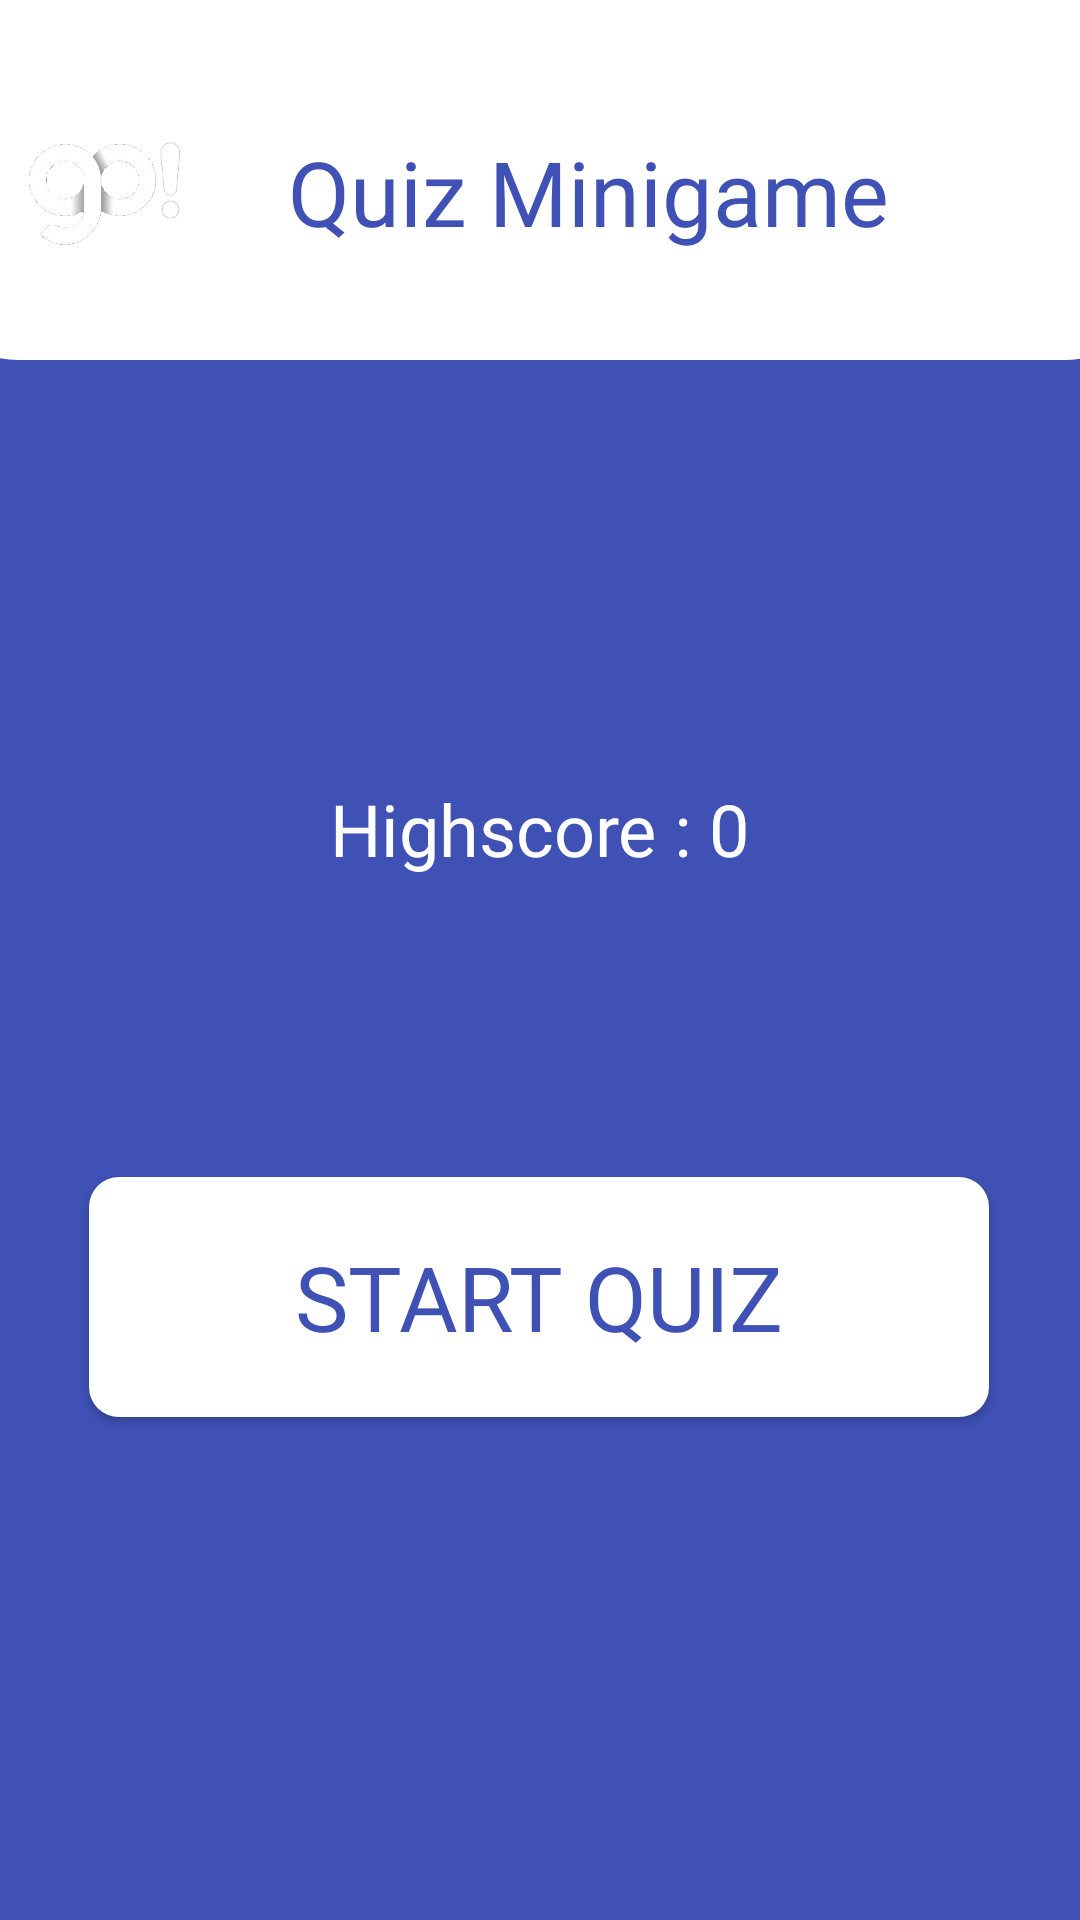

The Android layout XML behind this screen, and the referenced resources:
<!-- AndroidManifest.xml: application theme Theme.Go -->
<!-- res/layout/quiz_starting_page.xml -->
<?xml version="1.0" encoding="utf-8"?>
<androidx.constraintlayout.widget.ConstraintLayout xmlns:android="http://schemas.android.com/apk/res/android"
    xmlns:app="http://schemas.android.com/apk/res-auto"
    xmlns:tools="http://schemas.android.com/tools"
    android:layout_width="match_parent"
    android:layout_height="match_parent"
    android:background="#3F51B5">

    <LinearLayout
        android:id="@+id/linearLayout2"
        android:layout_width="409dp"
        android:layout_height="120dp"
        android:background="@drawable/bg_dropmenuwhite"
        android:orientation="vertical"
        app:layout_constraintEnd_toEndOf="parent"
        app:layout_constraintStart_toStartOf="parent"
        app:layout_constraintTop_toTopOf="parent">


        <androidx.constraintlayout.widget.ConstraintLayout
            android:layout_width="match_parent"
            android:layout_height="match_parent"
            app:layout_constraintEnd_toEndOf="parent"
            app:layout_constraintHorizontal_bias="0.5"
            app:layout_constraintStart_toStartOf="parent">

            <ImageView
                android:id="@+id/imageView"
                android:layout_width="80dp"
                android:layout_height="wrap_content"
                android:layout_marginStart="16dp"
                app:layout_constraintStart_toStartOf="parent"
                app:layout_constraintTop_toTopOf="parent"
                app:srcCompat="@drawable/go_logo" />

            <TextView
                android:id="@+id/textView3"
                android:layout_width="wrap_content"
                android:layout_height="wrap_content"
                android:layout_marginStart="24dp"
                android:layout_marginBottom="36dp"
                android:fontFamily="@font/titan_one"
                android:text="Quiz Minigame"
                android:textAlignment="viewStart"
                android:textColor="#3F51B5"
                android:textSize="30sp"
                app:layout_constraintBottom_toBottomOf="parent"
                app:layout_constraintStart_toEndOf="@+id/imageView" />


        </androidx.constraintlayout.widget.ConstraintLayout>


    </LinearLayout>

    <Button
        android:id="@+id/btnStart"
        android:layout_width="300dp"
        android:layout_height="80dp"
        android:layout_marginTop="100dp"
        android:background="@drawable/button3"
        android:fontFamily="@font/titan_one"
        android:text="Start Quiz"
        android:textColor="#3F51B5"
        android:textSize="30sp"
        app:layout_constraintEnd_toEndOf="parent"
        app:layout_constraintHorizontal_bias="0.495"
        app:layout_constraintStart_toStartOf="parent"
        app:layout_constraintTop_toBottomOf="@+id/txtHighScore" />

    <TextView
        android:id="@+id/txtHighScore"
        android:layout_width="wrap_content"
        android:layout_height="wrap_content"
        android:layout_marginTop="140dp"
        android:fontFamily="@font/titan_one"
        android:text="Highscore : 0"
        android:textColor="#FFFFFF"
        android:textSize="24sp"
        app:layout_constraintEnd_toEndOf="parent"
        app:layout_constraintStart_toStartOf="parent"
        app:layout_constraintTop_toBottomOf="@+id/linearLayout2" />

</androidx.constraintlayout.widget.ConstraintLayout>
<!-- resources referenced by this layout -->
<resources>
  <!-- drawable bg_dropmenuwhite (drawable) -->
  <?xml version="1.0" encoding="utf-8"?>
  <shape xmlns:android="http://schemas.android.com/apk/res/android">
      <solid
          android:color="#FFF"
          />
      <corners
          android:bottomLeftRadius="30dp"
          android:bottomRightRadius="30dp"
          />
  </shape>
  <!-- drawable button3 (drawable) -->
  <?xml version="1.0" encoding="utf-8"?>
  <shape xmlns:android="http://schemas.android.com/apk/res/android">
      <solid
          android:color="#FFFFFF"
          />
      <corners
          android:radius="10dp"
          />
  </shape>
  <!-- drawable go_logo: png bitmap (drawable, 12435 bytes) -->
  <style name="Theme.Go" parent="AppTheme">
          
  
          
          <item name="colorPrimary">#73C2FB</item>
          <item name="colorPrimaryDark">#7285A5</item>
          <item name="colorAccent">#FF4081</item>
      </style>
  <style name="AppTheme" parent="Theme.MaterialComponents.Light.DarkActionBar">
          
  
          
          <item name="colorPrimary">#7285A5</item>
  
          
          <item name="colorPrimaryDark">#FF5722</item>
  
          
          <item name="colorAccent">#73C2FB</item>
  
          
      </style>
</resources>
